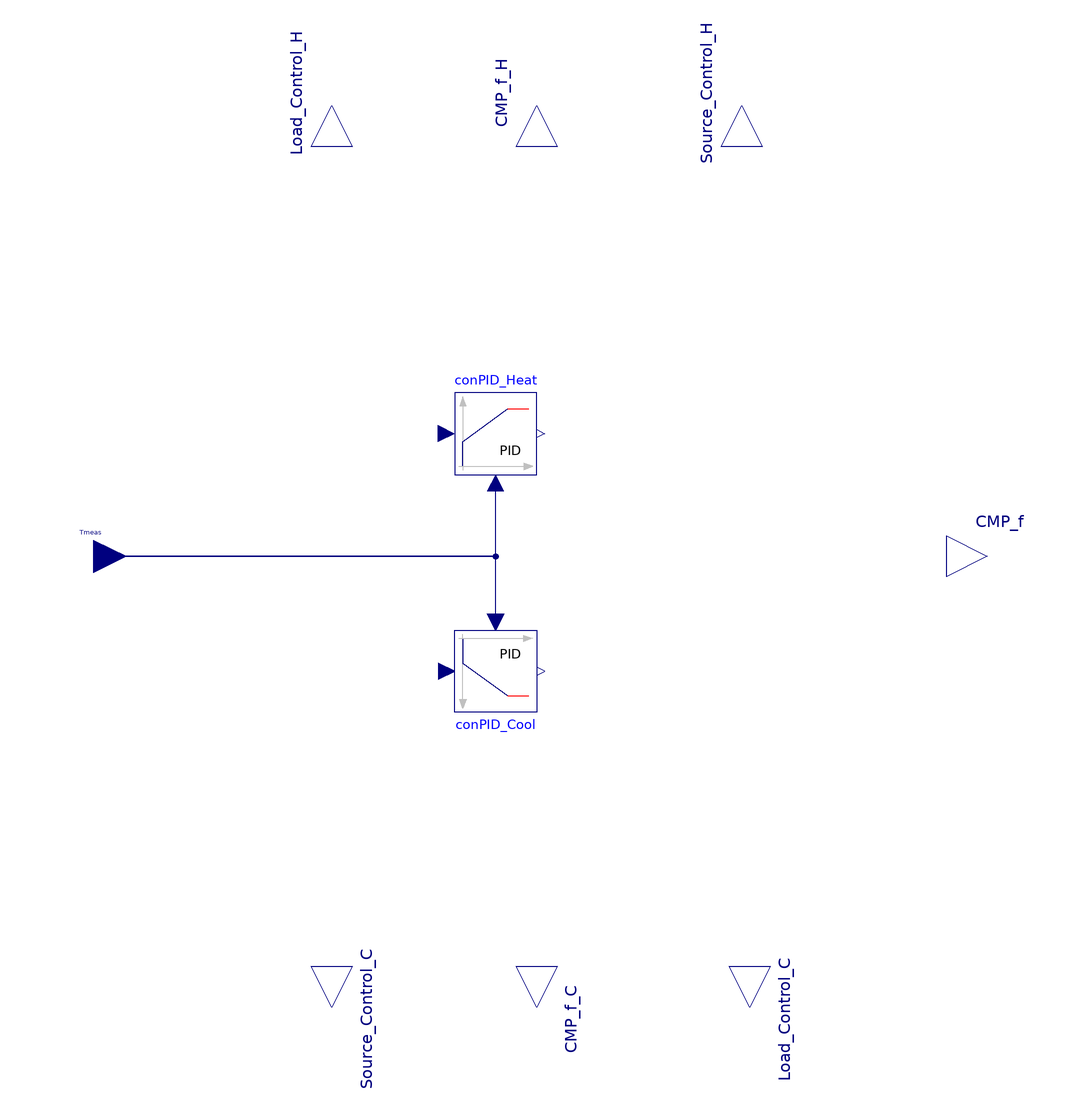

The component connection diagram of the Modelica model below, drawn from its own Placement and Line annotations.

model Control_vs_1 "Control System of Valves and compressor"

  //--------------------------------------------------Blocks--------------------------------------------------------------------------------------------------------------------------------------
  Modelica.Blocks.Interfaces.RealInput Tmeas annotation (Placement(transformation(extent={{-116,-8},{-100,8}}), iconTransformation(extent={{-116,-8},{-100,8}})));
  Buildings.Controls.Continuous.LimPID conPID_Heat(
    u_s=Tset,
    controllerType=Modelica.Blocks.Types.SimpleController.PID,
    k=k_heat,
    Ti=Ti_heat,
    Td=Td_heating,
    reset=Buildings.Types.Reset.Parameter,
    y_reset=0) annotation (Placement(transformation(extent={{-20,20},{0,40}})));
  Buildings.Controls.Continuous.LimPID conPID_Cool(
    u_s=Tset,
    controllerType=Modelica.Blocks.Types.SimpleController.PID,
    k=k_cool,
    Ti=Ti_cool,
    Td=Td_cool,
    reverseActing=false,
    reset=Buildings.Types.Reset.Parameter,
    y_reset=0) annotation (Placement(transformation(extent={{-20,-18},{0,-38}})));
  Modelica.Blocks.Interfaces.RealOutput CMP_f_H annotation (Placement(transformation(extent={{-10,-10},{10,10}},
        rotation=90,
        origin={0,110}),                                                                                          iconTransformation(extent={{-10,-10},{10,10}},
        rotation=90,
        origin={0,110})));
  Modelica.Blocks.Interfaces.RealOutput CMP_f_C annotation (Placement(transformation(extent={{-10,-10},{10,10}},
        rotation=-90,
        origin={0,-110}),                                                                                           iconTransformation(extent={{-10,-10},{10,10}},
        rotation=-90,
        origin={0,-110})));
  Modelica.Blocks.Interfaces.RealOutput CMP_f "Total compressor frequency"
                                              annotation (Placement(transformation(extent={{100,-10},{120,10}}),  iconTransformation(extent={{100,-10},{120,10}})));
  Modelica.Blocks.Interfaces.RealOutput Load_Control_H annotation (Placement(transformation(extent={{-10,-10},{10,10}},
        rotation=90,
        origin={-50,110}),                                                                                               iconTransformation(extent={{-10,-10},{10,10}},
        rotation=90,
        origin={-50,110})));
  Modelica.Blocks.Interfaces.RealOutput Source_Control_C annotation (Placement(transformation(extent={{-10,-10},{10,10}},
        rotation=-90,
        origin={-50,-110}),                                                                                                  iconTransformation(extent={{-10,-10},{10,10}},
        rotation=-90,
        origin={-50,-110})));
  Modelica.Blocks.Interfaces.RealOutput Source_Control_H annotation (Placement(transformation(extent={{-10,-10},{10,10}},
        rotation=90,
        origin={50,110}),                                                                                                  iconTransformation(extent={{-10,-10},{10,10}},
        rotation=90,
        origin={50,110})));
  Modelica.Blocks.Interfaces.RealOutput Load_Control_C annotation (Placement(transformation(extent={{-10,-10},{10,10}},
        rotation=-90,
        origin={52,-110}),                                                                                                 iconTransformation(extent={{-10,-10},{10,10}},
        rotation=-90,
        origin={52,-110})));

  //-------------------------------------------Parameters------------------------------------------------------------------------------------------------------------------------------------------
  Integer HP_operative_mode "HP opeation mode";
  Real DeltaT_real(unit="K") "Real temperature difference";
  parameter Real Tset(unit="K") "set point temperature" annotation (Dialog(group="SetUp"));
  parameter Real DeltaTup(unit="K") "upper temperature dead band" annotation (Dialog(group="SetUp"));
  parameter Real DeltaTlow(unit="K") "lower temperature dead band" annotation (Dialog(group="SetUp"));

  parameter Modelica.Blocks.Types.SimpleController controllerType_heat=Modelica.Blocks.Types.SimpleController.PI "Type of controller" annotation (Dialog(group="Heating"));
  parameter Real k_heat=1 "Gain of controller" annotation (Dialog(group="Heating"));
  parameter Modelica.Units.SI.Time Ti_heat=0.5 "Time constant of Integrator block" annotation (Dialog(group="Heating"));
  parameter Modelica.Units.SI.Time Td_heating=0.1 "Time constant of Derivative block" annotation (Dialog(group="Heating"));
  parameter Modelica.Blocks.Types.SimpleController controllerType_cool=Modelica.Blocks.Types.SimpleController.PI "Type of controller" annotation (Dialog(group="Cooling"));
  parameter Real k_cool=1 "Gain of controller" annotation (Dialog(group="Cooling"));
  parameter Modelica.Units.SI.Time Ti_cool=0.5 "Time constant of Integrator block" annotation (Dialog(group="Cooling"));
  parameter Modelica.Units.SI.Time Td_cool=0.1 "Time constant of Derivative block" annotation (Dialog(group="Cooling"));
  parameter Real f_nominal(unit="Hz") "nominal compressor frequency" annotation (Dialog(group="Setup"));
//   Integer last_active_mode( start = 1) "memory of last operative status";
//   Boolean lock(start = false) "lock for stopping frequency";
equation

//   when HP_operative_mode == 1 then
//     last_active_mode = 1;
//   elsewhen HP_operative_mode == -1 then
//     last_active_mode = -1;
//   end when;
//
//   when HP_operative_mode == 1 or HP_operative_mode == -1  then
//     lock = false;
//   elsewhen HP_operative_mode == 0 and CMP_f <=1E-4 then
//      lock = true;
//   end when;

  DeltaT_real = Tset - Tmeas;

  if DeltaT_real > DeltaTup then
    HP_operative_mode= 1;
  elseif DeltaT_real < DeltaTlow then
     HP_operative_mode = -1;
  elseif pre(HP_operative_mode) == 1 and DeltaT_real > 0 then
     HP_operative_mode = 1;
  elseif pre(HP_operative_mode) == -1 and DeltaT_real < 0 then
     HP_operative_mode = -1;
  else
      HP_operative_mode =0;
  end if;

  if HP_operative_mode == 1 then
    CMP_f_H = Buildings.Utilities.Math.Functions.smoothMax(conPID_Heat.y*f_nominal,0,1e-4);
    CMP_f = CMP_f_H;
    CMP_f_C = 0;
    Load_Control_H = Buildings.Utilities.Math.Functions.smoothMax(1,0,1e-4);
    Source_Control_H = Buildings.Utilities.Math.Functions.smoothMax(1,0,1e-4);
    Load_Control_C = 0;
    Source_Control_C = 0;
  elseif HP_operative_mode == -1 then
    CMP_f_H = 0;
    CMP_f = CMP_f_C;
    CMP_f_C = Buildings.Utilities.Math.Functions.smoothMax(conPID_Cool.y*f_nominal,0,1e-4);
    Load_Control_H = 0;
    Source_Control_H = 0;
    Load_Control_C = Buildings.Utilities.Math.Functions.smoothMax(1,0,1e-4);
    Source_Control_C = Buildings.Utilities.Math.Functions.smoothMax(1,0,1e-4);
  else
//     if last_active_mode ==1 then
//       if lock == false then
//         CMP_f_H = Buildings.Utilities.Math.Functions.smoothMax(conPID_Heat.y*f_nominal,0,1e-4);
//       else
//         CMP_f = 0;
//       end if;
//       CMP_f_C = 0;
//       CMP_f = CMP_f_H;
//       Load_Control_H = 1;
//       Source_Control_H = 1;
//       Load_Control_C = 1;
//       Source_Control_C = 1;
//     else
//       if lock == false then
//         CMP_f_C = Buildings.Utilities.Math.Functions.smoothMax(conPID_Cool.y*f_nominal,0,1e-4);
//       else
//         CMP_f_C = 0;
//       end if;
      CMP_f_C = 0;
      CMP_f_H = 0;
      CMP_f = CMP_f_C;
      Load_Control_H = 1;
      Source_Control_H = 1;
      Load_Control_C = 1;
      Source_Control_C = 1;
//    end if;
  end if;

  if DeltaT_real > DeltaTup then
    conPID_Heat.trigger = true;
    conPID_Cool.trigger = false;
  elseif DeltaT_real < DeltaTlow then
    conPID_Heat.trigger = false;
    conPID_Cool.trigger = true;
  else
    conPID_Heat.trigger = false;
    conPID_Cool.trigger = false;
  end if;

  connect(Tmeas, conPID_Heat.u_m) annotation (Line(points={{-108,0},{-10,0},{-10,18}}, color={0,0,127}));
  connect(conPID_Cool.u_m, Tmeas) annotation (Line(points={{-10,-16},{-10,0},{-108,0}}, color={0,0,127}));
  annotation (Icon(coordinateSystem(preserveAspectRatio=false), graphics={Bitmap(extent={{-80,-84},{80,82}}, fileName="modelica://HeatPumpModel/../Incons/Control.png"), Rectangle(
          extent={{-82,80},{80,-82}},
          lineColor={0,0,0},
          lineThickness=1)}),                                                                                                                                              Diagram(coordinateSystem(
          preserveAspectRatio=false)));
end Control_vs_1;